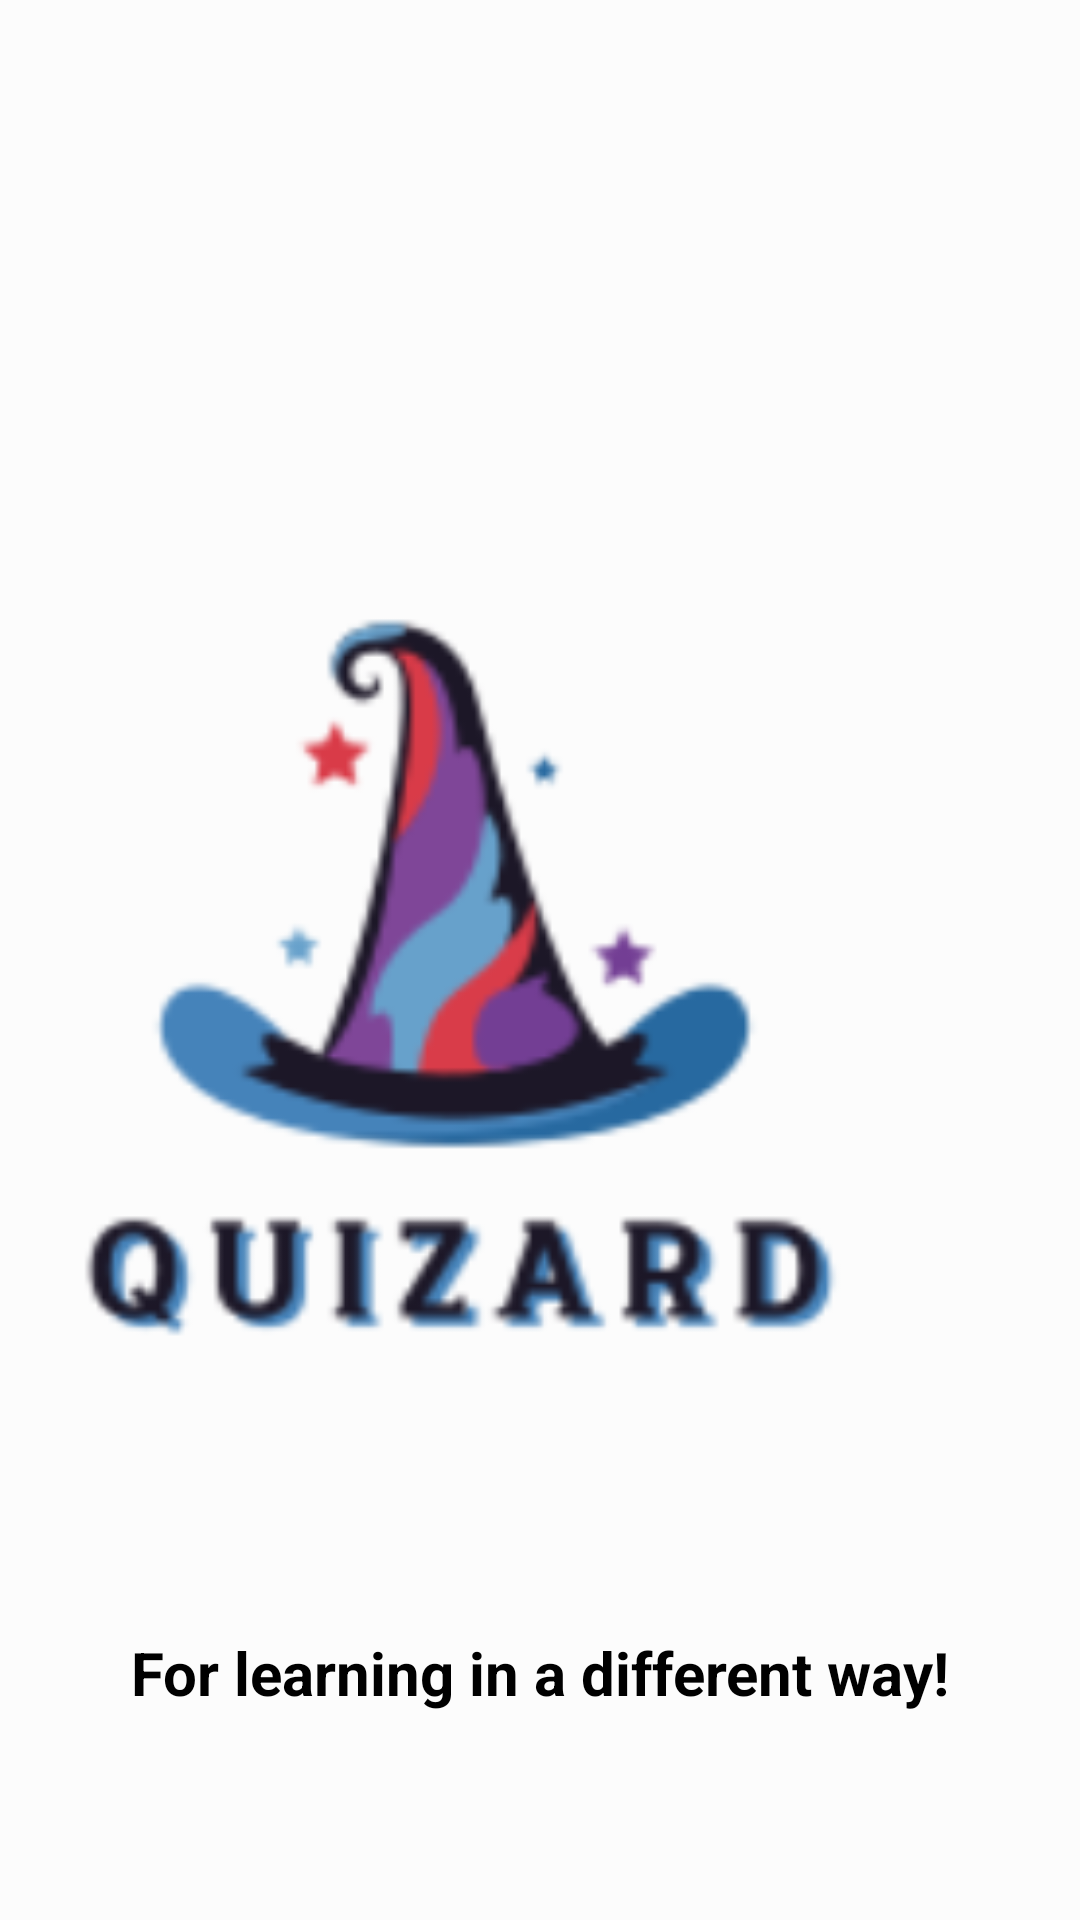

Write the Android layout XML for this screen, with the resource values it uses.
<!-- AndroidManifest.xml: application theme Theme.Quizard -->
<!-- res/layout/fragment_splash.xml -->
<?xml version="1.0" encoding="utf-8"?>
<androidx.constraintlayout.widget.ConstraintLayout xmlns:android="http://schemas.android.com/apk/res/android"
    xmlns:app="http://schemas.android.com/apk/res-auto"
    xmlns:tools="http://schemas.android.com/tools"
    android:layout_width="match_parent"
    android:layout_height="match_parent"
    android:background="@color/logocolor"
    tools:context=".views.SplashFragment">


    <ImageView
        android:id="@+id/imageView"
        android:layout_width="411dp"
        android:layout_height="324dp"
        android:layout_marginTop="130dp"
        android:layout_marginBottom="242dp"
        android:src="@drawable/quizardlogo"

        app:layout_constraintBottom_toBottomOf="parent"
        app:layout_constraintEnd_toEndOf="parent"
        app:layout_constraintHorizontal_bias="1.0"
        app:layout_constraintStart_toStartOf="parent"
        app:layout_constraintTop_toTopOf="parent"
        app:layout_constraintVertical_bias="0.0" />

    <TextView
        android:id="@+id/textView2"
        android:layout_width="wrap_content"
        android:layout_height="wrap_content"
        android:layout_marginStart="24dp"
        android:layout_marginTop="90dp"
        android:layout_marginEnd="24dp"
        android:textSize="20dp"
        android:textStyle="bold"
        android:textColor="@color/black"
        android:text="For learning in a different way!"
        app:layout_constraintEnd_toEndOf="parent"
        app:layout_constraintStart_toStartOf="parent"
        app:layout_constraintTop_toBottomOf="@+id/imageView" />
</androidx.constraintlayout.widget.ConstraintLayout>
<!-- resources referenced by this layout -->
<resources>
  <color name="black">#FF000000</color>
  <color name="logocolor">#fcfcfc</color>
  <!-- drawable quizardlogo: png bitmap (drawable, 25953 bytes) -->
  <style name="Theme.Quizard" parent="Theme.MaterialComponents.DayNight.DarkActionBar">
          
          <item name="colorPrimary">@color/blue</item>
          <item name="colorPrimaryVariant">@color/blue</item>
          <item name="colorOnPrimary">@color/white</item>
          
          <item name="colorSecondary">@color/teal_200</item>
          <item name="colorSecondaryVariant">@color/teal_700</item>
          <item name="colorOnSecondary">@color/black</item>
          
          <item name="android:statusBarColor">?attr/colorPrimaryVariant</item>
          
      </style>
  <color name="blue">#2769a0</color>
  <color name="white">#FFFFFFFF</color>
  <color name="teal_200">#FF03DAC5</color>
  <color name="teal_700">#FF018786</color>
</resources>
